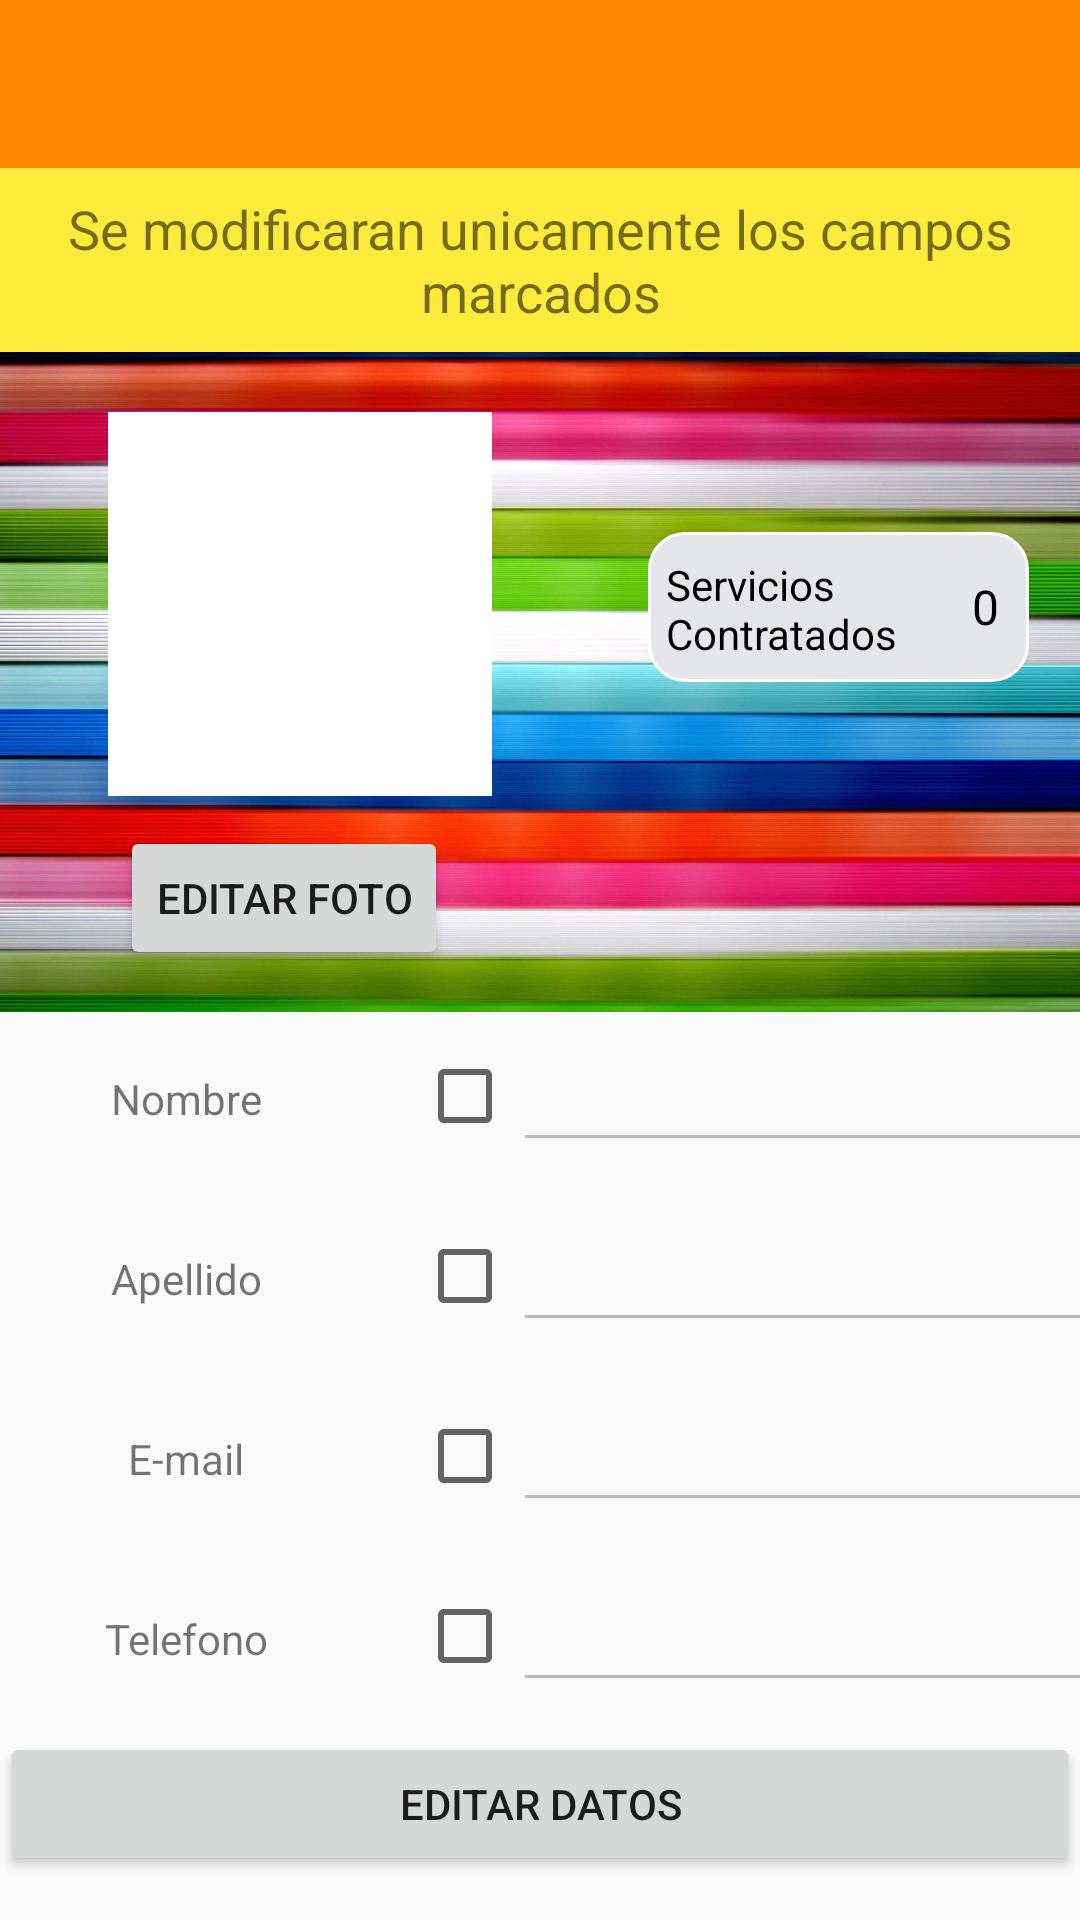

Write the Android layout XML for this screen, with the resource values it uses.
<!-- AndroidManifest.xml: application theme AppTheme -->
<!-- res/layout/activity_editar_pefil.xml -->
<?xml version="1.0" encoding="utf-8"?>
<LinearLayout xmlns:android="http://schemas.android.com/apk/res/android"
    xmlns:app="http://schemas.android.com/apk/res-auto"
    xmlns:tools="http://schemas.android.com/tools"
    android:layout_width="match_parent"
    android:layout_height="match_parent"
    android:orientation="vertical"
    tools:context=".Secundarios.EditarPefil">

    <androidx.appcompat.widget.Toolbar
        android:id="@+id/toolbar_edit"
        android:layout_width="match_parent"
        android:layout_height="wrap_content"
        android:background="@android:color/holo_orange_dark"
        android:minHeight="?attr/actionBarSize"
        android:theme="?attr/actionBarTheme" />

    <TextView
        android:id="@+id/textView7"
        android:layout_width="match_parent"
        android:layout_height="wrap_content"
        android:background="#FFEB3B"
        android:paddingStart="5dp"
        android:paddingTop="8dp"
        android:paddingEnd="5dp"
        android:paddingBottom="8dp"
        android:text="@string/text_editprofile_description"
        android:textAlignment="center"
        android:textSize="18sp" />

    <ScrollView
        android:layout_width="match_parent"
        android:layout_height="match_parent">

        <LinearLayout
            android:layout_width="match_parent"
            android:layout_height="wrap_content"
            android:orientation="vertical">

            <LinearLayout
                android:layout_width="match_parent"
                android:layout_height="220dp"
                android:background="@drawable/colores"
                android:orientation="horizontal">

                <LinearLayout
                    android:layout_width="191dp"
                    android:layout_height="wrap_content"
                    android:orientation="vertical">

                    <ImageView
                        android:id="@+id/imageView_profile_edit"
                        android:layout_width="128dp"
                        android:layout_height="128dp"
                        android:layout_marginStart="36dp"
                        android:layout_marginTop="20dp"
                        android:layout_marginEnd="36dp"
                        android:layout_weight="1"
                        android:layout_marginBottom="10dp"
                        android:background="#FFFFFF" />

                    <Button
                        android:id="@+id/button_EditarFotoPerfil_edit"
                        android:layout_width="wrap_content"
                        android:layout_height="wrap_content"
                        android:layout_marginStart="40dp"
                        android:layout_weight="1"
                        android:layout_marginBottom="10dp"
                        android:text="Editar Foto" />
                </LinearLayout>

                <LinearLayout
                    android:layout_width="match_parent"
                    android:layout_height="wrap_content"
                    android:orientation="vertical">

                    <LinearLayout
                        android:layout_width="wrap_content"
                        android:layout_height="wrap_content"
                        android:layout_marginLeft="25dp"
                        android:layout_marginTop="60dp"
                        android:background="@drawable/backwithborder"
                        android:orientation="horizontal">

                        <TextView
                            android:id="@+id/textView14"
                            android:layout_width="96dp"
                            android:layout_height="38dp"
                            android:layout_margin="6dp"
                            android:text="@string/tag_deal_service"
                            android:textColor="@color/Negro" />

                        <TextView
                            android:id="@+id/textViewNumberServices_Profile"
                            android:layout_width="wrap_content"
                            android:layout_height="wrap_content"
                            android:layout_marginTop="14dp"
                            android:layout_marginRight="10dp"
                            android:text="0"
                            android:textColor="@color/Negro"
                            android:textSize="16sp" />
                    </LinearLayout>

                </LinearLayout>


            </LinearLayout>

            <LinearLayout
                android:layout_width="match_parent"
                android:layout_height="wrap_content"
                android:orientation="horizontal">

                <TextView
                    android:id="@+id/textView2_edit"
                    android:layout_width="124dp"
                    android:layout_height="wrap_content"
                    android:layout_marginStart="0dp"
                    android:layout_marginTop="5dp"
                    android:layout_marginBottom="10dp"
                    android:text="@string/tag_name"
                    android:textAlignment="center" />

                <CheckBox
                    android:id="@+id/checkBox_name"
                    android:layout_width="wrap_content"
                    android:layout_height="wrap_content"
                    android:layout_marginStart="15dp"
                    android:layout_marginTop="4dp"
                    android:layout_weight="0" />

                <EditText
                    android:id="@+id/textView_name_profile_edit"
                    android:layout_width="210dp"
                    android:layout_height="40dp"
                    android:layout_marginStart="0dp"
                    android:layout_marginTop="10dp"
                    android:layout_marginBottom="10dp"
                    android:enabled="false" />

            </LinearLayout>

            <LinearLayout
                android:layout_width="match_parent"
                android:layout_height="wrap_content"
                android:orientation="horizontal">

                <TextView
                    android:id="@+id/textView6"
                    android:layout_width="124dp"
                    android:layout_height="wrap_content"
                    android:layout_marginStart="0dp"
                    android:layout_marginTop="5dp"
                    android:layout_marginBottom="10dp"
                    android:text="@string/tag_lastname"
                    android:textAlignment="center" />

                <CheckBox
                    android:id="@+id/checkBox_lastname"
                    android:layout_width="wrap_content"
                    android:layout_height="wrap_content"
                    android:layout_marginStart="15dp"
                    android:layout_marginTop="4dp"
                    android:layout_weight="0" />

                <EditText
                    android:id="@+id/textViewLastName_profile_edit"
                    android:layout_width="210dp"
                    android:layout_height="40dp"
                    android:layout_marginStart="0dp"
                    android:layout_marginTop="10dp"
                    android:layout_marginBottom="10dp"
                    android:enabled="false" />
            </LinearLayout>

            <LinearLayout
                android:layout_width="match_parent"
                android:layout_height="wrap_content"
                android:orientation="horizontal">

                <TextView
                    android:id="@+id/textView8"
                    android:layout_width="124dp"
                    android:layout_height="wrap_content"
                    android:layout_marginStart="0dp"
                    android:layout_marginTop="5dp"
                    android:layout_marginBottom="10dp"
                    android:text="@string/tag_email"
                    android:textAlignment="center" />

                <CheckBox
                    android:id="@+id/checkBox_email"
                    android:layout_width="wrap_content"
                    android:layout_height="wrap_content"
                    android:layout_marginStart="15dp"
                    android:layout_marginTop="4dp"
                    android:layout_weight="0" />

                <EditText
                    android:id="@+id/textViewEmail_Profile_edit"
                    android:layout_width="210dp"
                    android:layout_height="40dp"
                    android:layout_marginStart="0dp"
                    android:layout_marginTop="10dp"
                    android:layout_marginBottom="10dp"
                    android:enabled="false" />
            </LinearLayout>

            <LinearLayout
                android:layout_width="match_parent"
                android:layout_height="wrap_content"
                android:orientation="horizontal">

                <TextView
                    android:id="@+id/textView10"
                    android:layout_width="124dp"
                    android:layout_height="wrap_content"
                    android:layout_marginStart="0dp"
                    android:layout_marginTop="5dp"
                    android:layout_marginBottom="10dp"
                    android:text="@string/tag_phone"
                    android:textAlignment="center" />

                <CheckBox
                    android:id="@+id/checkBox_phone"
                    android:layout_width="wrap_content"
                    android:layout_height="wrap_content"
                    android:layout_marginStart="15dp"
                    android:layout_marginTop="4dp"
                    android:layout_weight="0" />

                <EditText
                    android:id="@+id/textViewphone_profile_edit"
                    android:layout_width="210dp"
                    android:layout_height="40dp"
                    android:layout_marginStart="0dp"
                    android:layout_marginTop="10dp"
                    android:layout_marginBottom="10dp"
                    android:enabled="false" />
            </LinearLayout>

            <LinearLayout
                android:layout_width="match_parent"
                android:layout_height="match_parent"
                android:orientation="horizontal">

                <Button
                    android:id="@+id/button4"
                    android:layout_width="344dp"
                    android:layout_height="wrap_content"
                    android:layout_weight="1"
                    android:onClick="EditFireBaseUserData"
                    android:text="Editar Datos" />
            </LinearLayout>

        </LinearLayout>

    </ScrollView>

</LinearLayout>
<!-- resources referenced by this layout -->
<resources>
  <color name="Negro">#000000</color>
  <!-- drawable backwithborder (drawable) -->
  <?xml version="1.0" encoding="utf-8"?>
  <shape xmlns:android="http://schemas.android.com/apk/res/android"
      android:shape="rectangle">
      <solid android:color="#E4E6E9" />
      <corners android:radius="12dp" />
      <stroke android:width="1dip" android:color="#ffffff" />
  
  </shape>
  <!-- drawable colores: jpg bitmap (drawable, 393629 bytes) -->
  <string name="tag_deal_service">Servicios Contratados</string>
  <string name="tag_email">E-mail</string>
  <string name="tag_lastname">Apellido</string>
  <string name="tag_name">Nombre</string>
  <string name="tag_phone">Telefono</string>
  <string name="text_editprofile_description">
          Se modificaran unicamente los campos marcados
      </string>
  <style name="AppTheme" parent="Theme.AppCompat.Light.DarkActionBar">
          
          <item name="colorPrimary">@color/colorPrimary</item>
          <item name="colorPrimaryDark">@color/colorPrimaryDark</item>
          <item name="colorAccent">@color/colorAccent</item>
          <item name="windowActionBar">false</item>
          <item name="windowNoTitle">true</item>
      </style>
  <color name="colorPrimary">#008577</color>
  <color name="colorPrimaryDark">#00574B</color>
  <color name="colorAccent">#D81B60</color>
</resources>
